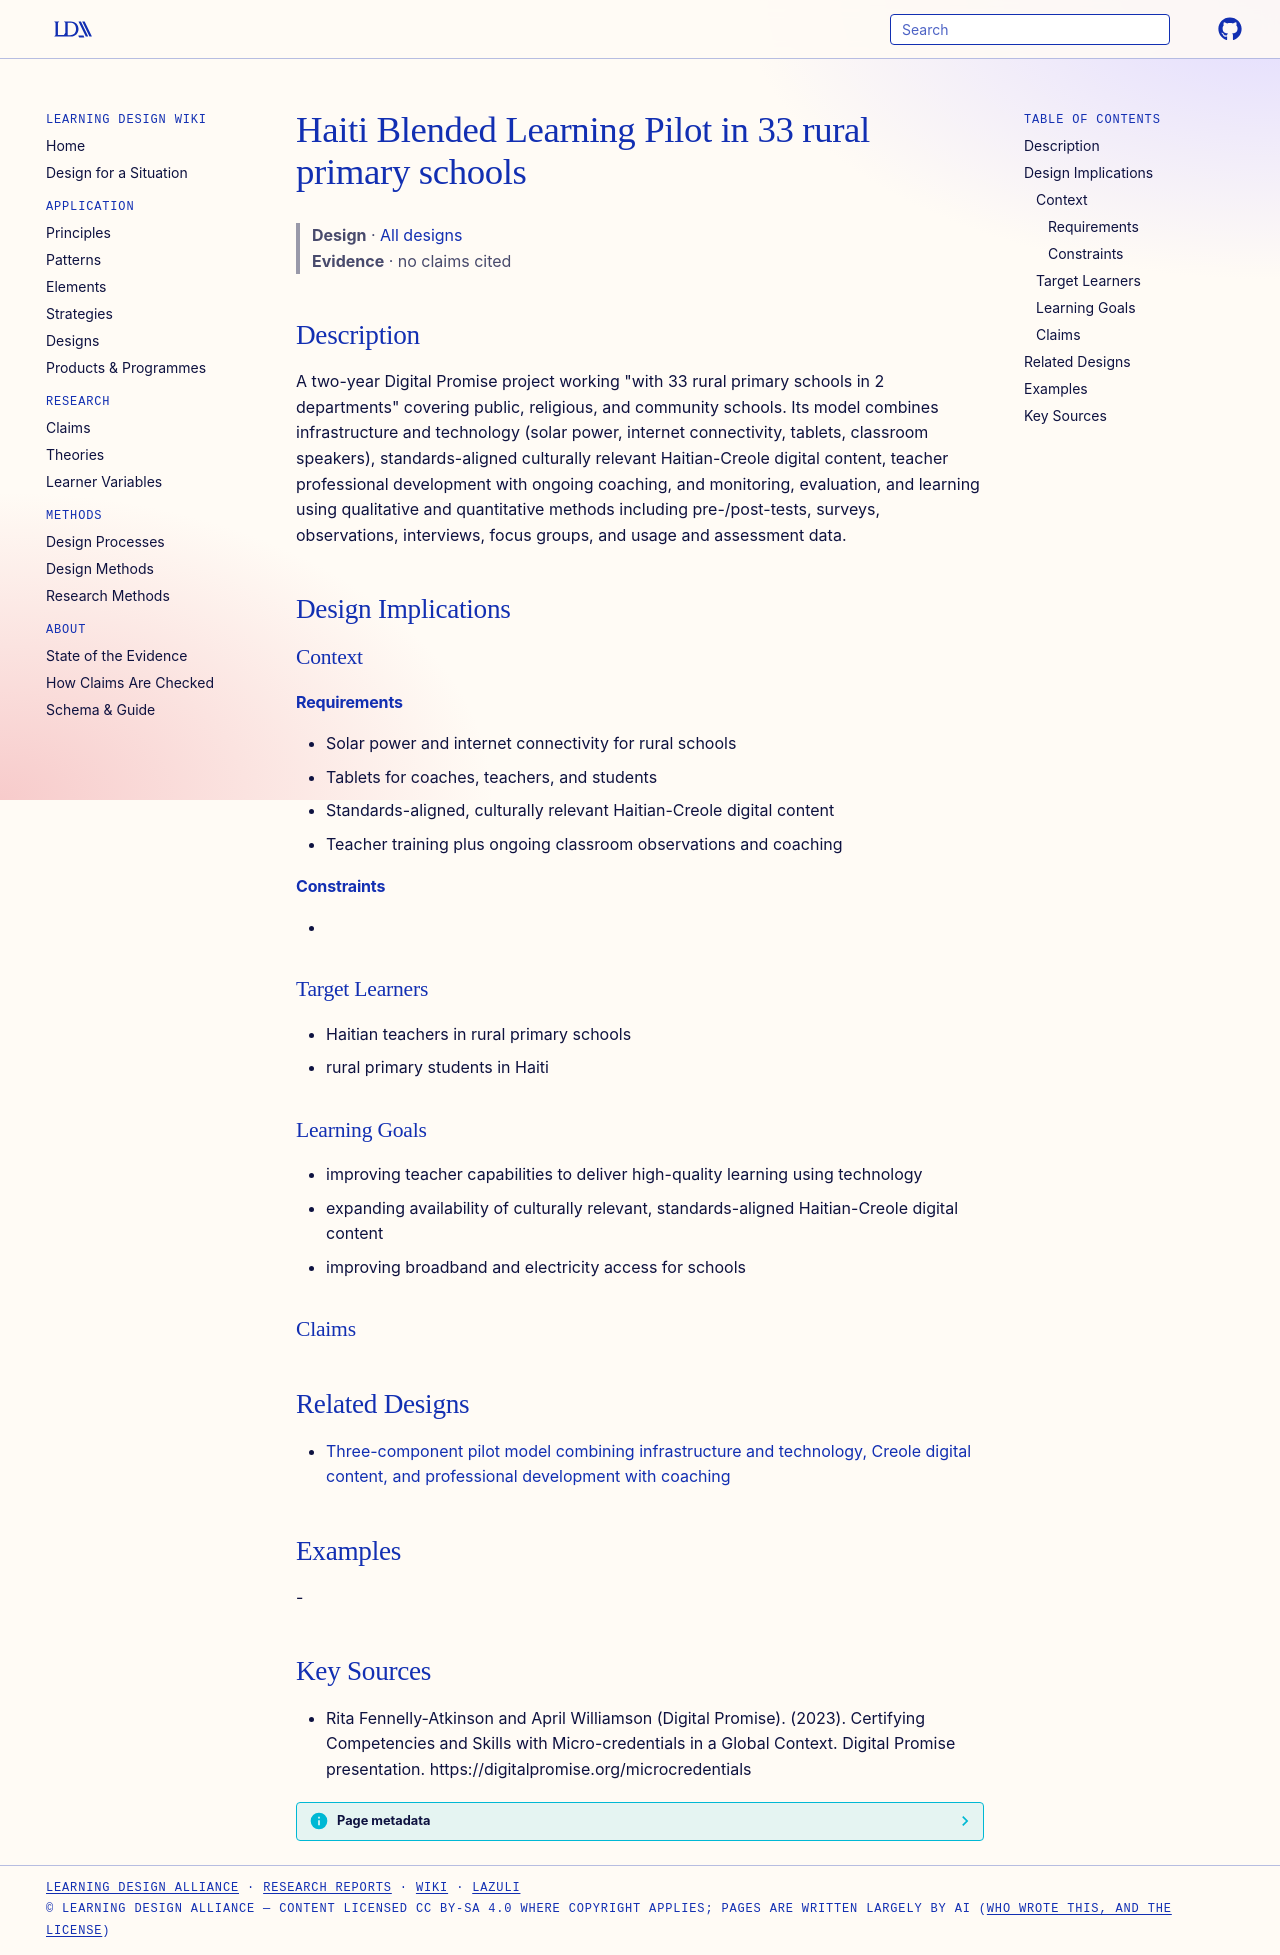

repository: Learning-Design-Alliance/learning-wiki · page: designs/haiti-blended-learning-pilot/index.html · generator: mkdocs

---
type: design
id: haiti-blended-learning-pilot
title: Haiti Blended Learning Pilot in 33 rural primary schools
description: "A two-year Digital Promise project working \"with 33 rural primary schools in 2 departments\" covering public, religious, and community schools."
status: review
generated:
  by: "process:settle-candidates"
  at: 2026-10-09
sources:
  - id: rita-fennelly-atkinson-and-april-williamson-digital-promise-2023
    resource: "https://digitalpromise.org/microcredentials"
    title: "Rita Fennelly-Atkinson and April Williamson (Digital Promise). (2023). Certifying Competencies and Skills with Micro-credentials in a Global Context. Digital Promise presentation. https://digitalpromise.org/microcredentials"
    author: Rita Fennelly-Atkinson and April Williamson (Digital Promise)
---

# Haiti Blended Learning Pilot in 33 rural primary schools

> **Design** · [All designs](index.md)
> **Evidence** · no claims cited

## Description
A two-year Digital Promise project working "with 33 rural primary schools in 2 departments" covering public, religious, and community schools. Its model combines infrastructure and technology (solar power, internet connectivity, tablets, classroom speakers), standards-aligned culturally relevant Haitian-Creole digital content, teacher professional development with ongoing coaching, and monitoring, evaluation, and learning using qualitative and quantitative methods including pre-/post-tests, surveys, observations, interviews, focus groups, and usage and assessment data.

## Design Implications

### Context
#### Requirements
- Solar power and internet connectivity for rural schools
- Tablets for coaches, teachers, and students
- Standards-aligned, culturally relevant Haitian-Creole digital content
- Teacher training plus ongoing classroom observations and coaching
#### Constraints
- 

### Target Learners
- Haitian teachers in rural primary schools
- rural primary students in Haiti

### Learning Goals
- improving teacher capabilities to deliver high-quality learning using technology
- expanding availability of culturally relevant, standards-aligned Haitian-Creole digital content
- improving broadband and electricity access for schools

### Claims


## Related Designs

- [Three-component pilot model combining infrastructure and technology, Creole digital content, and professional development with coaching](haiti-three-component-pilot-model.md)

## Examples
-

## Key Sources
- Rita Fennelly-Atkinson and April Williamson (Digital Promise). (2023). Certifying Competencies and Skills with Micro-credentials in a Global Context. Digital Promise presentation. https://digitalpromise.org/microcredentials
